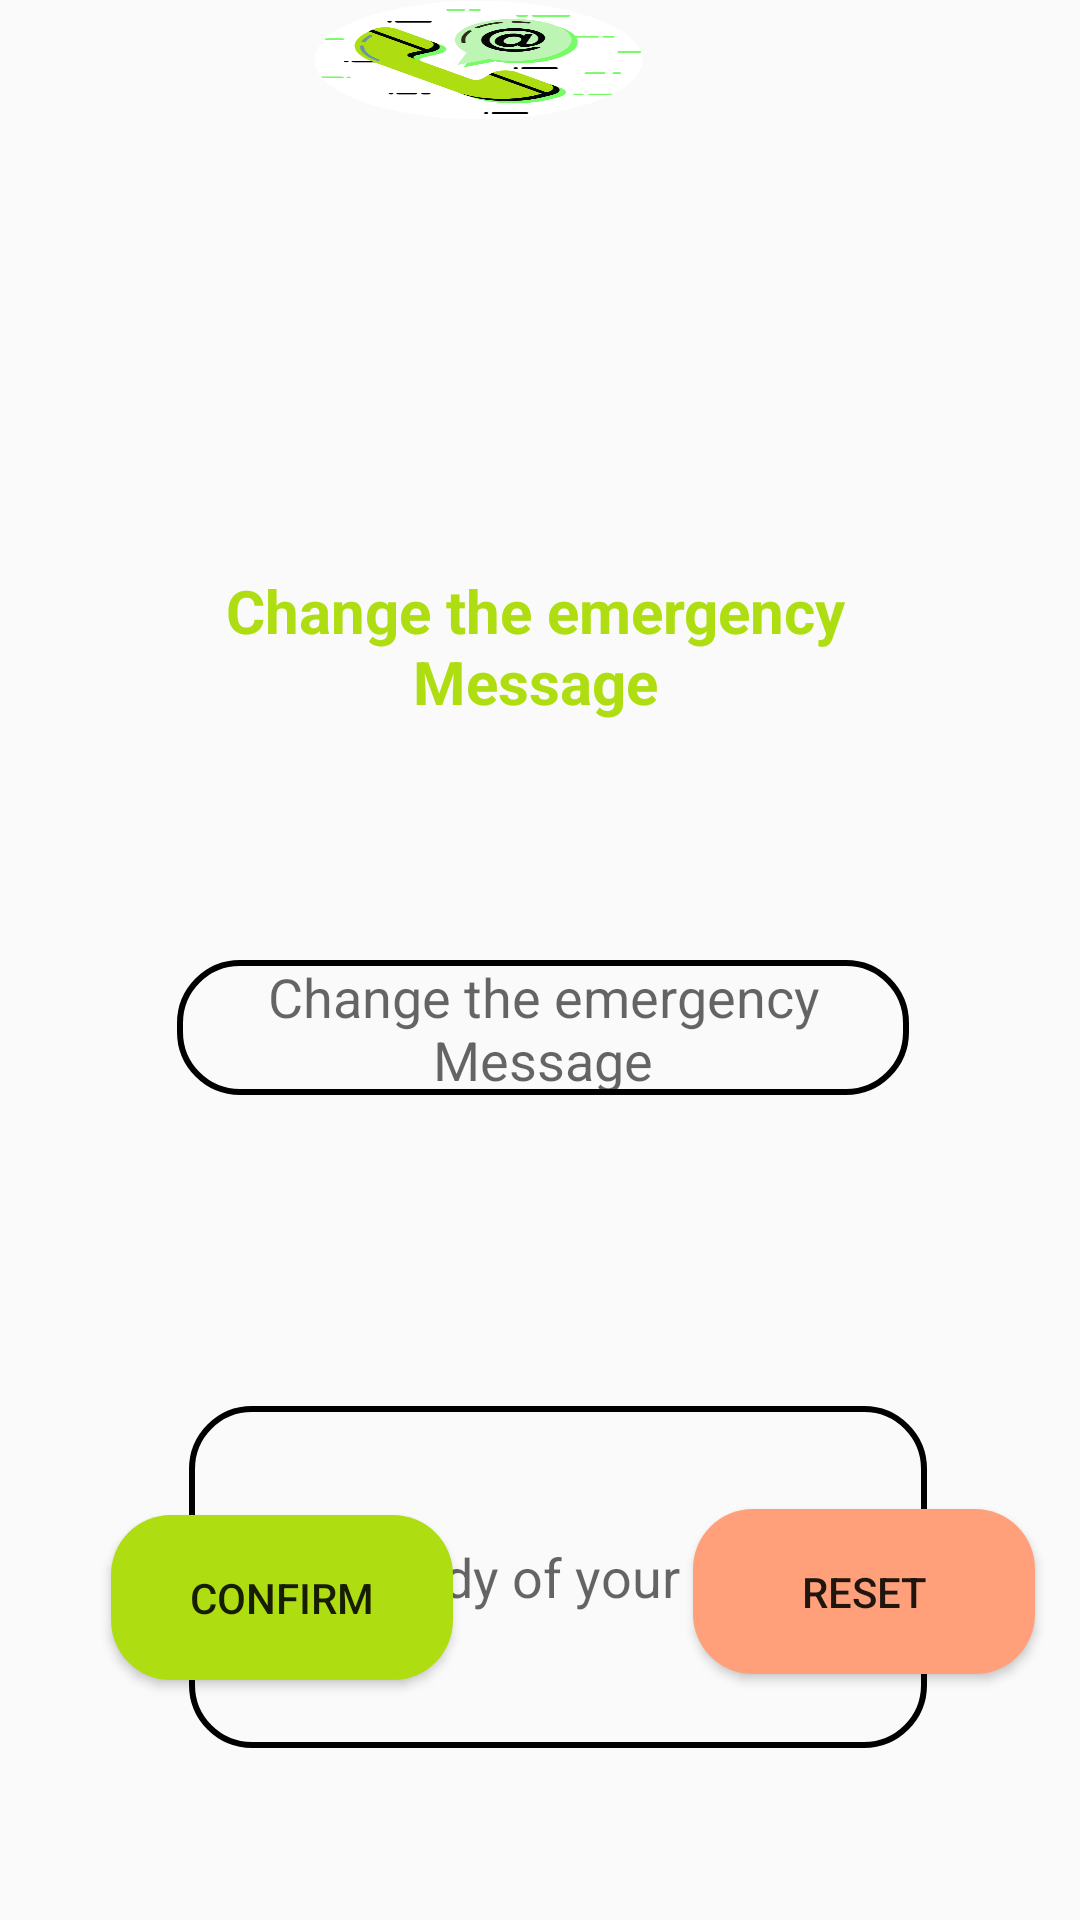

Produce the Android XML layout that renders to this screen, including the resource entries it uses.
<!-- AndroidManifest.xml: application theme AppTheme -->
<!-- res/layout/message_fragment.xml -->
<?xml version="1.0" encoding="utf-8"?>
<androidx.drawerlayout.widget.DrawerLayout xmlns:android="http://schemas.android.com/apk/res/android"
    xmlns:app="http://schemas.android.com/apk/res-auto"
    xmlns:tools="http://schemas.android.com/tools"
    android:layout_width="match_parent"
    android:layout_height="match_parent"
    tools:context=".ProfilActivity"
    android:fitsSystemWindows="true"
    tools:openDrawer="start"
    android:id="@+id/drawer_layout"


    >







    <RelativeLayout android:gravity="start|left"
        android:layout_width="match_parent"
        android:layout_height="match_parent"
        tools:context=".EditorActivity"
        >


        <EditText
            android:id="@+id/greeting"
            android:layout_width="300dp"
            android:layout_height="45dp"
            android:layout_marginStart="59dp"
            android:layout_marginLeft="63dp"
            android:layout_marginTop="320dp"
            android:layout_marginEnd="57dp"
            android:layout_marginRight="57dp"
            android:background="@drawable/edit_text_login_bg"
            android:hint="@string/messageDescription"
            android:textAlignment="center" />

        <TextView
            android:id="@+id/message"
            android:layout_width="264dp"
            android:layout_height="wrap_content"
            android:layout_alignParentTop="true"
            android:layout_alignParentEnd="true"
            android:layout_alignParentRight="true"
            android:layout_marginStart="63dp"
            android:layout_marginLeft="63dp"
            android:layout_marginTop="190dp"
            android:layout_marginEnd="66dp"
            android:layout_marginRight="66dp"
            android:text="@string/messageDescription"
            android:textAlignment="center"
            android:textColor="@color/dotActivated"
            android:textSize="20sp"
            android:textStyle="bold" />

        <EditText

            android:id="@+id/body"
            android:layout_width="wrap_content"
            android:layout_height="114dp"
            android:layout_below="@+id/message"
            android:layout_alignParentStart="true"
            android:layout_alignParentLeft="true"
            android:layout_alignParentEnd="true"
            android:layout_alignParentRight="true"
            android:layout_centerVertical="true"
            android:layout_marginStart="63dp"
            android:layout_marginLeft="63dp"
            android:layout_marginTop="228dp"
            android:layout_marginEnd="51dp"
            android:layout_marginRight="51dp"
            android:background="@drawable/edit_text_login_bg"
            android:hint="@string/Body"
            android:inputType="textMultiLine"
            android:textAlignment="center" />


        
        
        
        
        
        
        
        
        
        
        
        
        
        
        
        
        

        <Button
            android:id="@+id/ResetMessage"
            android:layout_width="wrap_content"
            android:layout_height="55dp"
            android:layout_alignParentStart="true"
            android:layout_alignParentLeft="true"
            android:layout_alignParentEnd="true"
            android:layout_alignParentRight="true"
            android:layout_alignParentBottom="true"
            android:layout_marginStart="231dp"
            android:layout_marginLeft="231dp"
            android:layout_marginEnd="15dp"
            android:layout_marginRight="15dp"
            android:layout_marginBottom="82dp"
            android:background="@drawable/button_login_bg"
            android:backgroundTint="@color/redColor"
            android:text="@string/reset" />

        <Button
            android:id="@+id/addMessage"
            android:layout_width="wrap_content"
            android:layout_height="55dp"
            android:layout_alignParentStart="true"
            android:layout_alignParentLeft="true"
            android:layout_alignParentEnd="true"
            android:layout_alignParentRight="true"
            android:layout_alignParentBottom="true"
            android:layout_marginStart="37dp"
            android:layout_marginLeft="37dp"
            android:layout_marginEnd="209dp"
            android:layout_marginRight="209dp"
            android:layout_marginBottom="80dp"
            android:background="@drawable/button_login_bg"
            android:text="@string/addContact" />

        <ImageView
            android:id="@+id/imageView2"
            android:layout_width="111dp"
            android:layout_height="111dp"
            android:layout_alignParentEnd="true"
            android:layout_alignParentRight="true"
            android:layout_alignParentBottom="true"
            android:layout_marginStart="63dp"
            android:layout_marginLeft="63dp"
            android:layout_marginEnd="145dp"
            android:layout_marginRight="145dp"
            android:layout_marginBottom="600dp"
            android:background="@drawable/contact"
            tools:src="@tools:sample/avatars" />

        




    </RelativeLayout>
    
    
    
    
    
    



    

</androidx.drawerlayout.widget.DrawerLayout>
<!-- resources referenced by this layout -->
<resources>
  <color name="colorWhite">#ffffff</color>
  <color name="dotActivated">#aede11</color>
  <color name="dotDisactivated">#000000</color>
  <color name="redColor">#FFA07A </color>
  <!-- drawable button_login_bg (drawable) -->
  <?xml version="1.0" encoding="utf-8"?>
  <shape xmlns:android="http://schemas.android.com/apk/res/android" >
  <corners android:radius="20dp"
      />
      <solid android:color="@color/dotActivated"/>
  </shape>
  <!-- drawable contact: png bitmap (drawable-ldpi, 64151 bytes) -->
  <!-- drawable edit_text_login_bg (drawable) -->
  <?xml version="1.0" encoding="utf-8"?>
  <shape xmlns:android="http://schemas.android.com/apk/res/android">
  <corners android:radius="20dp"/>
      <stroke android:width="2dp"
          android:color="@color/colorPrimary"></stroke>
  </shape>
  <string name="Body">set the body of your message
      </string>
  <string name="addContact">Confirm
      </string>
  <string name="manage_emergency">Check Emergency Numbers
      </string>
  <string name="messageDescription">Change the emergency Message
      </string>
  <string name="reset">Reset
      </string>
  <style name="AppTheme" parent="Theme.AppCompat.Light.NoActionBar">
          
          <item name="colorPrimary">@color/colorPrimary</item>
          <item name="colorPrimaryDark">@color/colorPrimaryDark</item>
          <item name="colorAccent">@color/colorAccent</item>
      </style>
  <color name="colorPrimary">#000000</color>
  <color name="colorPrimaryDark">#000000</color>
  <color name="colorAccent">#aede11</color>
</resources>
